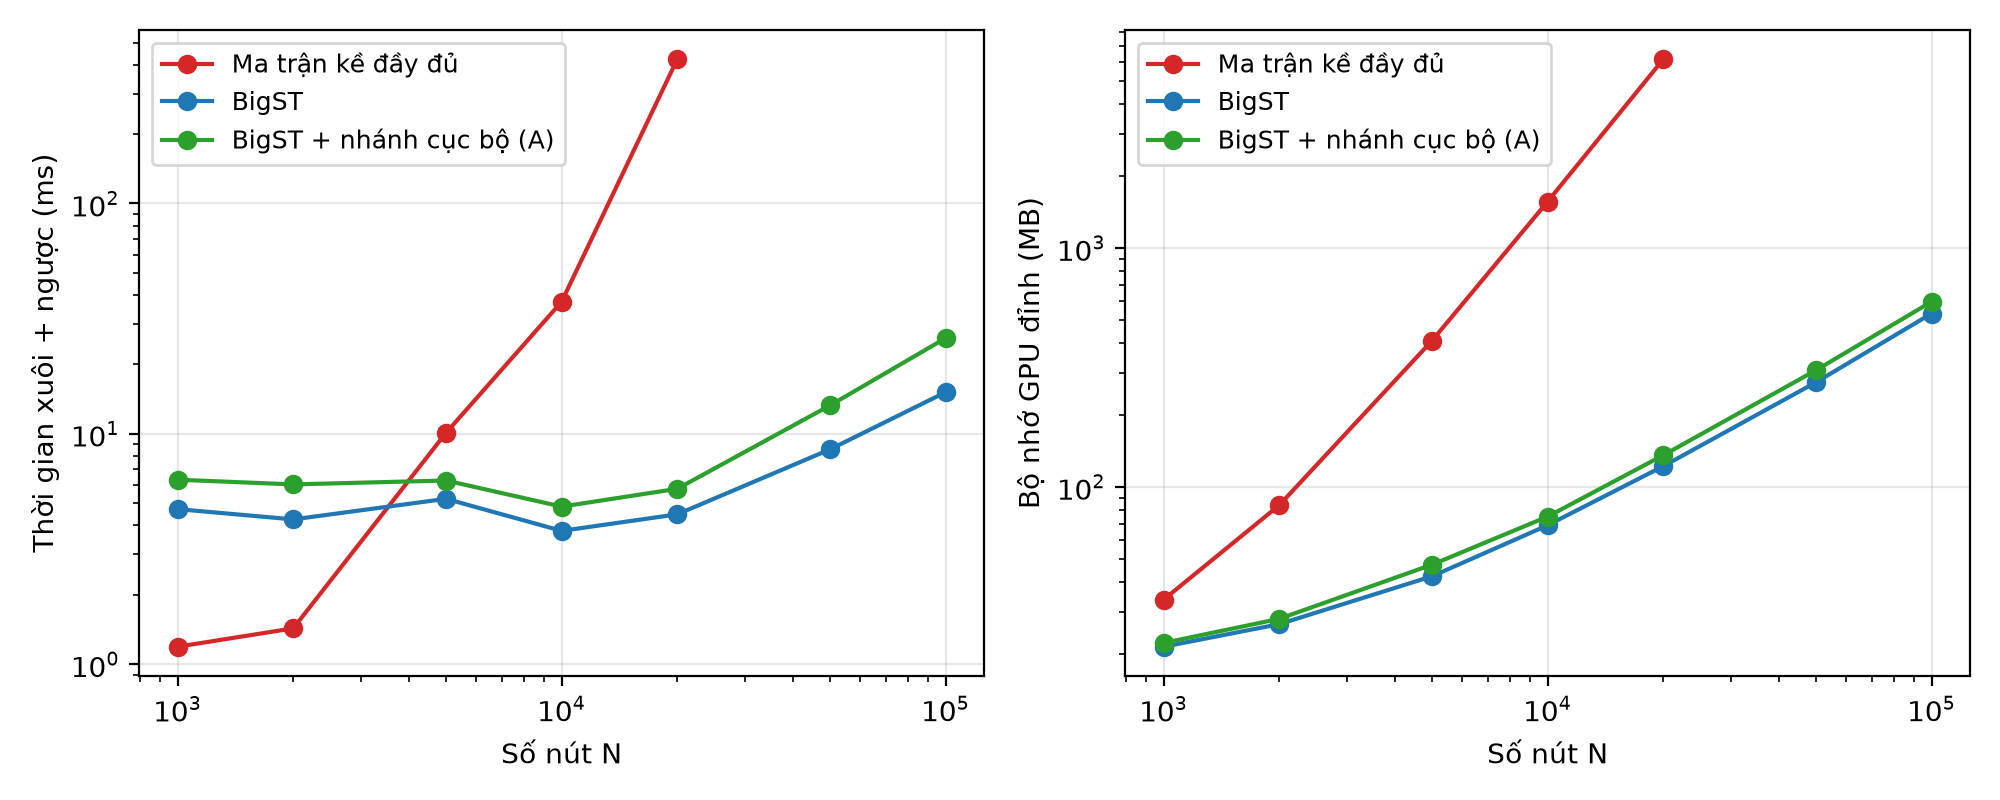

The table this chart was drawn from, first rows:
N, dense_ms, dense_MB, bigst_ms, bigst_MB, bigst_A_ms, bigst_A_MB
1000, 1.19, 33.7, 4.71, 21.4, 6.32, 22.2
2000, 1.43, 83.7, 4.25, 26.6, 6.03, 28.0
5000, 10.10, 408.8, 5.22, 42.2, 6.27, 47.2
10000, 37.44, 1562, 3.79, 69.0, 4.83, 75.0
20000, 422.5, 6155, 4.47, 121.9, 5.77, 135.5
50000, OOM, OOM, 8.56, 273.8, 13.28, 307.6
100000, OOM, OOM, 15.16, 531.3, 26.03, 595.6
